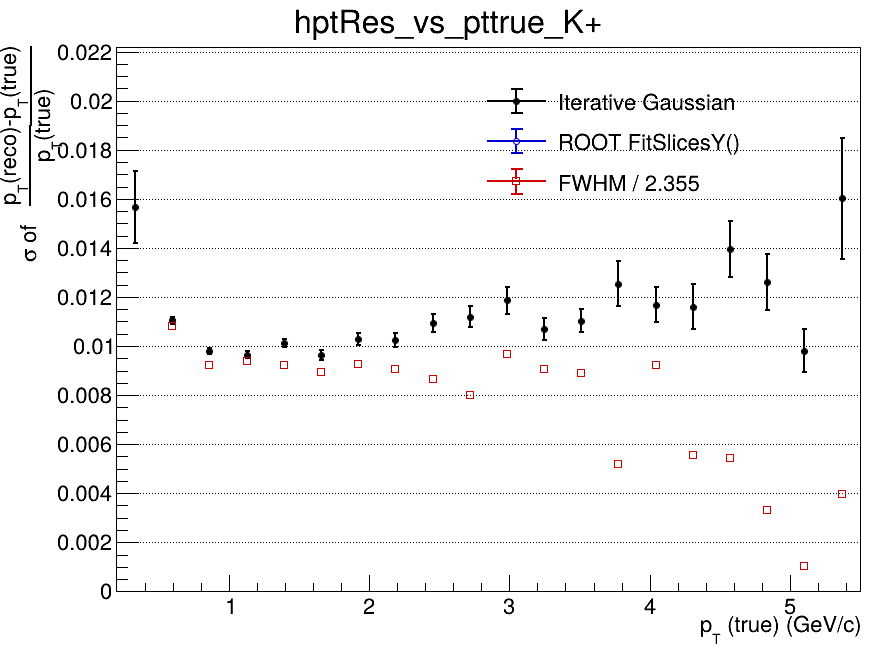

Values plotted in this chart, from the file beside it:
x_low, x_high, x_center, entries, iterative_mean, iterative_mean_error, iterative_sigma, iterative_sigma_error, iterative_chi2_ndf, iterative_iterations, iterative_fit_status, fitslicesy_sigma, fitslicesy_sigma_error, fwhm, fwhm_sigma
0.2, 0.465, 0.3325, 2614, -0.03332, 0.003033, 0.01568, 0.001476, 0.5814, 4, 0, 0, 0, nan, nan
0.465, 0.73, 0.5975, 12062, -0.01412, 0.0001374, 0.01105, 0.0001474, 0.8125, 3, 0, 0, 0, 0.02551, 0.01083
0.73, 0.995, 0.8625, 9981, -0.007448, 0.0001153, 0.009809, 0.0001165, 0.9906, 4, 0, 0, 0, 0.02175, 0.009236
0.995, 1.26, 1.128, 6736, -0.005012, 0.0001373, 0.009643, 0.0001349, 0.8774, 3, 0, 0, 0, 0.02207, 0.009372
1.26, 1.525, 1.393, 4744, -0.003519, 0.0001724, 0.01013, 0.0001711, 1.025, 3, 0, 0, 0, 0.02169, 0.00921
1.525, 1.79, 1.658, 3270, -0.002999, 0.0001981, 0.00962, 0.0001976, 1.161, 4, 0, 0, 0, 0.02107, 0.008946
1.79, 2.055, 1.923, 2302, -0.002005, 0.0002556, 0.01029, 0.0002615, 0.5796, 4, 0, 0, 0, 0.02182, 0.009268
2.055, 2.32, 2.188, 1706, -0.001929, 0.0002981, 0.01024, 0.0002871, 1.31, 4, 0, 0, 0, 0.02131, 0.009051
2.32, 2.585, 2.453, 1250, -0.0009078, 0.000368, 0.01093, 0.0003739, 1.457, 2, 0, 0, 0, 0.02042, 0.00867
2.585, 2.85, 2.718, 972, -0.002033, 0.0004251, 0.01119, 0.0004244, 1.069, 2, 0, 0, 0, 0.01882, 0.007993
2.85, 3.115, 2.983, 770, -0.0007177, 0.0005099, 0.01187, 0.0005456, 0.8798, 3, 0, 0, 0, 0.02279, 0.00968
3.115, 3.38, 3.248, 605, 5.66142002225e-05, 0.0005313, 0.0107, 0.0004503, 1.656, 10, 0, 0, 0, 0.02136, 0.009072
3.38, 3.645, 3.513, 503, -0.001831, 0.0005779, 0.01104, 0.0004749, 1.273, 10, 0, 0, 0, 0.021, 0.008918
3.645, 3.91, 3.778, 387, -0.0009878, 0.0007884, 0.01254, 0.0009097, 0.9027, 4, 0, 0, 0, 0.01221, 0.005187
3.91, 4.175, 4.043, 342, 0.0007168, 0.0007781, 0.01168, 0.000716, 0.9892, 10, 0, 0, 0, 0.02175, 0.009236
4.175, 4.44, 4.308, 267, -0.00228, 0.0008784, 0.01161, 0.0009254, 0.5389, 4, 0, 0, 0, 0.01307, 0.005551
4.44, 4.705, 4.573, 218, 0.0006999, 0.00116, 0.01394, 0.001135, 0.6079, 3, 0, 0, 0, 0.01284, 0.005454
4.705, 4.97, 4.838, 198, 0.001225, 0.00115, 0.01262, 0.001142, 1.148, 4, 0, 0, 0, 0.0078, 0.003312
4.97, 5.235, 5.103, 176, 0.002369, 0.0009509, 0.009813, 0.000873, 0.7955, 4, 0, 0, 0, 0.002434, 0.001034
5.235, 5.5, 5.368, 151, 0.001088, 0.001974, 0.01602, 0.002471, 1.045, 2, 0, 0, 0, 0.009375, 0.003981
